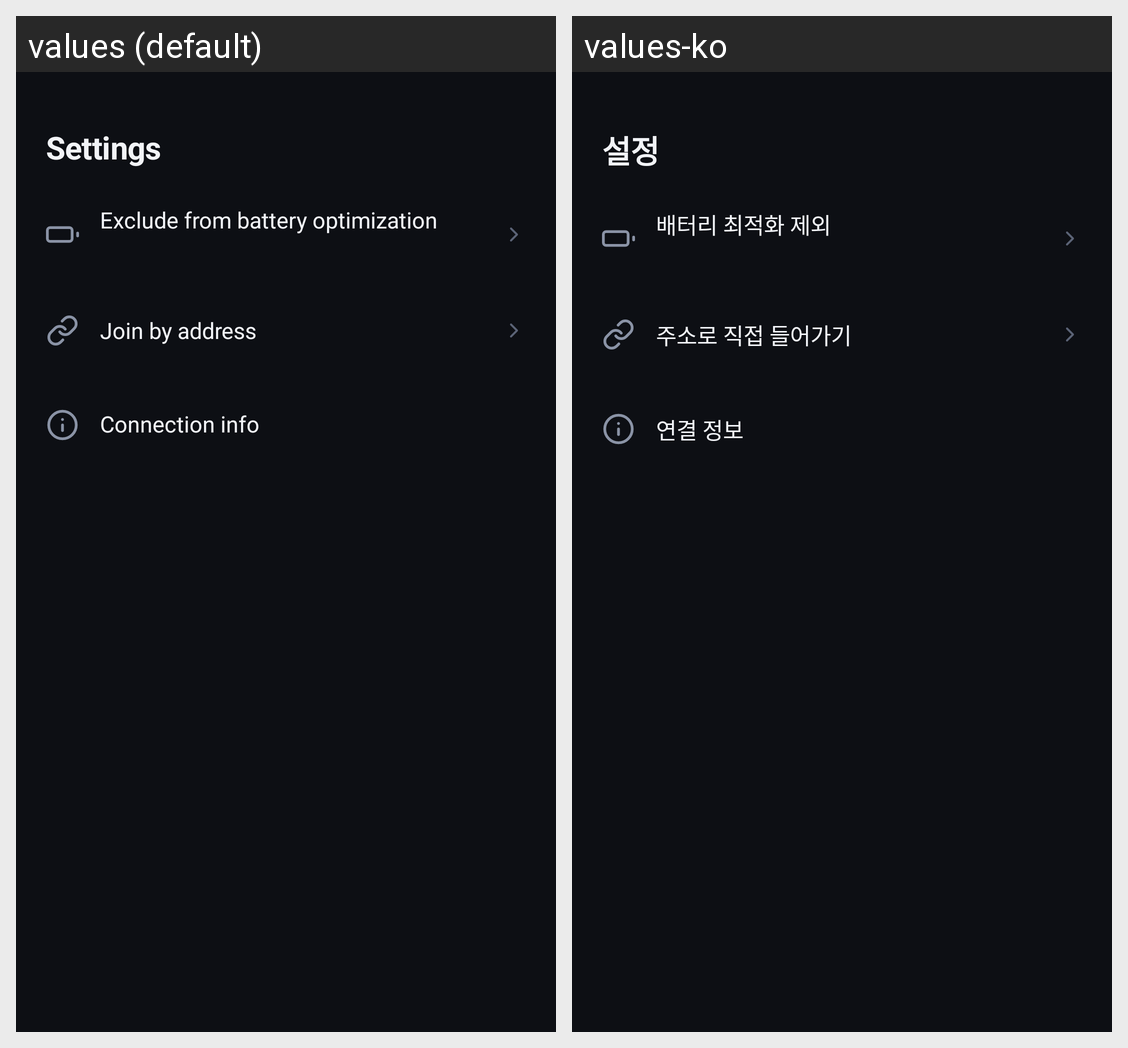

Locale-by-locale string values for the Android screen shown in this grid:
Android screen res/layout/sheet_settings.xml rendered under 2 locales, left to right: values (default), values-ko. Device: Nexus 5 (rendered at 1080×1920; each locale shown at half size, 540×960, under a caption strip naming it); theme AppTheme.
Strings drawn on this screen, with the default value and each locale's value (text and hints the layout hard-codes, and strings that could not be matched under every locale, appear in the picture but are not listed):

settings
  values: Settings
  values-ko: 설정

settings_sheet_battery
  values: Exclude from battery optimization
  values-ko: 배터리 최적화 제외

direct_title
  values: Join by address
  values-ko: 주소로 직접 들어가기

settings_sheet_net_info
  values: Connection info
  values-ko: 연결 정보
